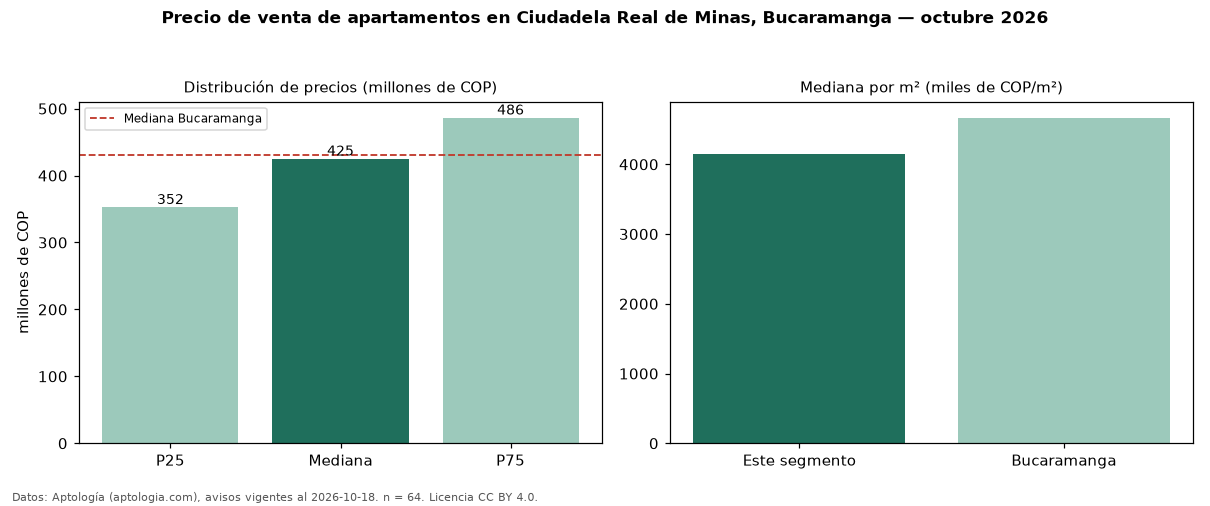

The file beside this chart, header and first rows:
seccion, metrica, valor, moneda, n
precio, p25, 352500000, COP, 64
precio, mediana, 425000000, COP, 64
precio, p75, 486250000, COP, 64
precio, minimo, 250000000, COP, 64
precio, maximo, 640000000, COP, 64
m2, mediana_precio_m2, 4154762, COP, 64
m2, area_mediana_m2, 100.0, m2, 64
admin, mediana_admin_mes, 401000, COP, 60
banos, mediana_banos, 3.0, , 
parqueadero, pct_con_parqueadero, 100.0, %, 59
estrato, estrato_mas_frecuente, 4, , 63
habitaciones, 3+, 430000000, COP, 63
ciudad, mediana_ciudad_referencia, 430000000, COP, 
ciudad, mediana_m2_ciudad, 4666667, COP, 
fuente, fecha_datos, 2026-10-18, , 
fuente, atribucion, https://www.aptologia.com/venta/bucarama…, , 
fuente, licencia, CC BY 4.0, , 
